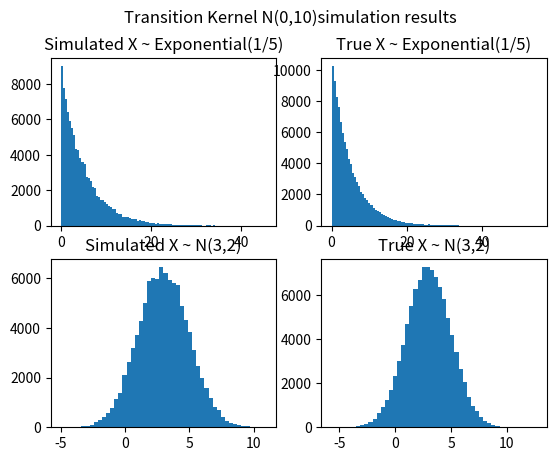

Generate this figure with matplotlib:
# -*- coding:utf-8 -*-

import random
import numpy as np
import matplotlib.pyplot as plt


def mh(q, p, m, n):
    # randomize a number
    x = random.uniform(0.1, 1)
    for t in range(0, m+n):
        x_sample = q.sample(x)
        try:
            accept_prob = min(1, p.prob(x_sample)*q.prob(x_sample, x)/(p.prob(x)*q.prob(x, x_sample)))
        except:
            accept_prob = 0

        u = random.uniform(0, 1)

        if u < accept_prob:
            x = x_sample

        if t >= m:
            yield x


class Exponential(object):
    def __init__(self, scale):
        self.scale = scale
        self.lam = 1.0 / scale

    def prob(self, x):
        if x <= 0:
            raise Exception("The sample shouldn't be less than zero")

        result = self.lam * np.exp(-x * self.lam)
        return result

    def sample(self, num):
        sample = np.random.exponential(self.scale, num)
        return sample


# 假设我们的目标概率密度函数p1(x)是指数概率密度函数
scale = 5
p1 = Exponential(scale)


class Norm():
    def __init__(self, mean, std):
        self.mean = mean
        self.sigma = std

    def prob(self, x):
        return np.exp(-(x - self.mean) ** 2 / (2 * self.sigma ** 2.0)) * 1.0 / (np.sqrt(2 * np.pi) * self.sigma)

    def sample(self, num):
        sample = np.random.normal(self.mean, self.sigma, size=num)
        return sample


p2 = Norm(3, 2)


class Transition():
    def __init__(self, mean, sigma):
        self.mean = mean
        self.sigma = sigma

    def sample(self, cur_mean):
        cur_sample = np.random.normal(cur_mean, scale=self.sigma, size=1)[0]
        return cur_sample

    def prob(self, mean, x):
        return np.exp(-(x-mean)**2/(2*self.sigma**2.0)) * 1.0/(np.sqrt(2 * np.pi)*self.sigma)


# 假设我们的转移核方差为10的正态分布
q = Transition(0, 10)

m = 100
n = 100000

simulate_samples_p1 = [li for li in mh(q, p1, m, n)]

plt.subplot(2,2,1)
plt.hist(simulate_samples_p1, 100)
plt.title("Simulated X ~ Exponential(1/5)")

samples = p1.sample(n)
plt.subplot(2,2,2)
plt.hist(samples, 100)
plt.title("True X ~ Exponential(1/5)")

simulate_samples_p2 = [li for li in mh(q, p2, m, n)]
plt.subplot(2,2,3)
plt.hist(simulate_samples_p2, 50)
plt.title("Simulated X ~ N(3,2)")


samples = p2.sample(n)
plt.subplot(2,2,4)
plt.hist(samples, 50)
plt.title("True X ~ N(3,2)")

plt.suptitle("Transition Kernel N(0,10)simulation results")
plt.show()

